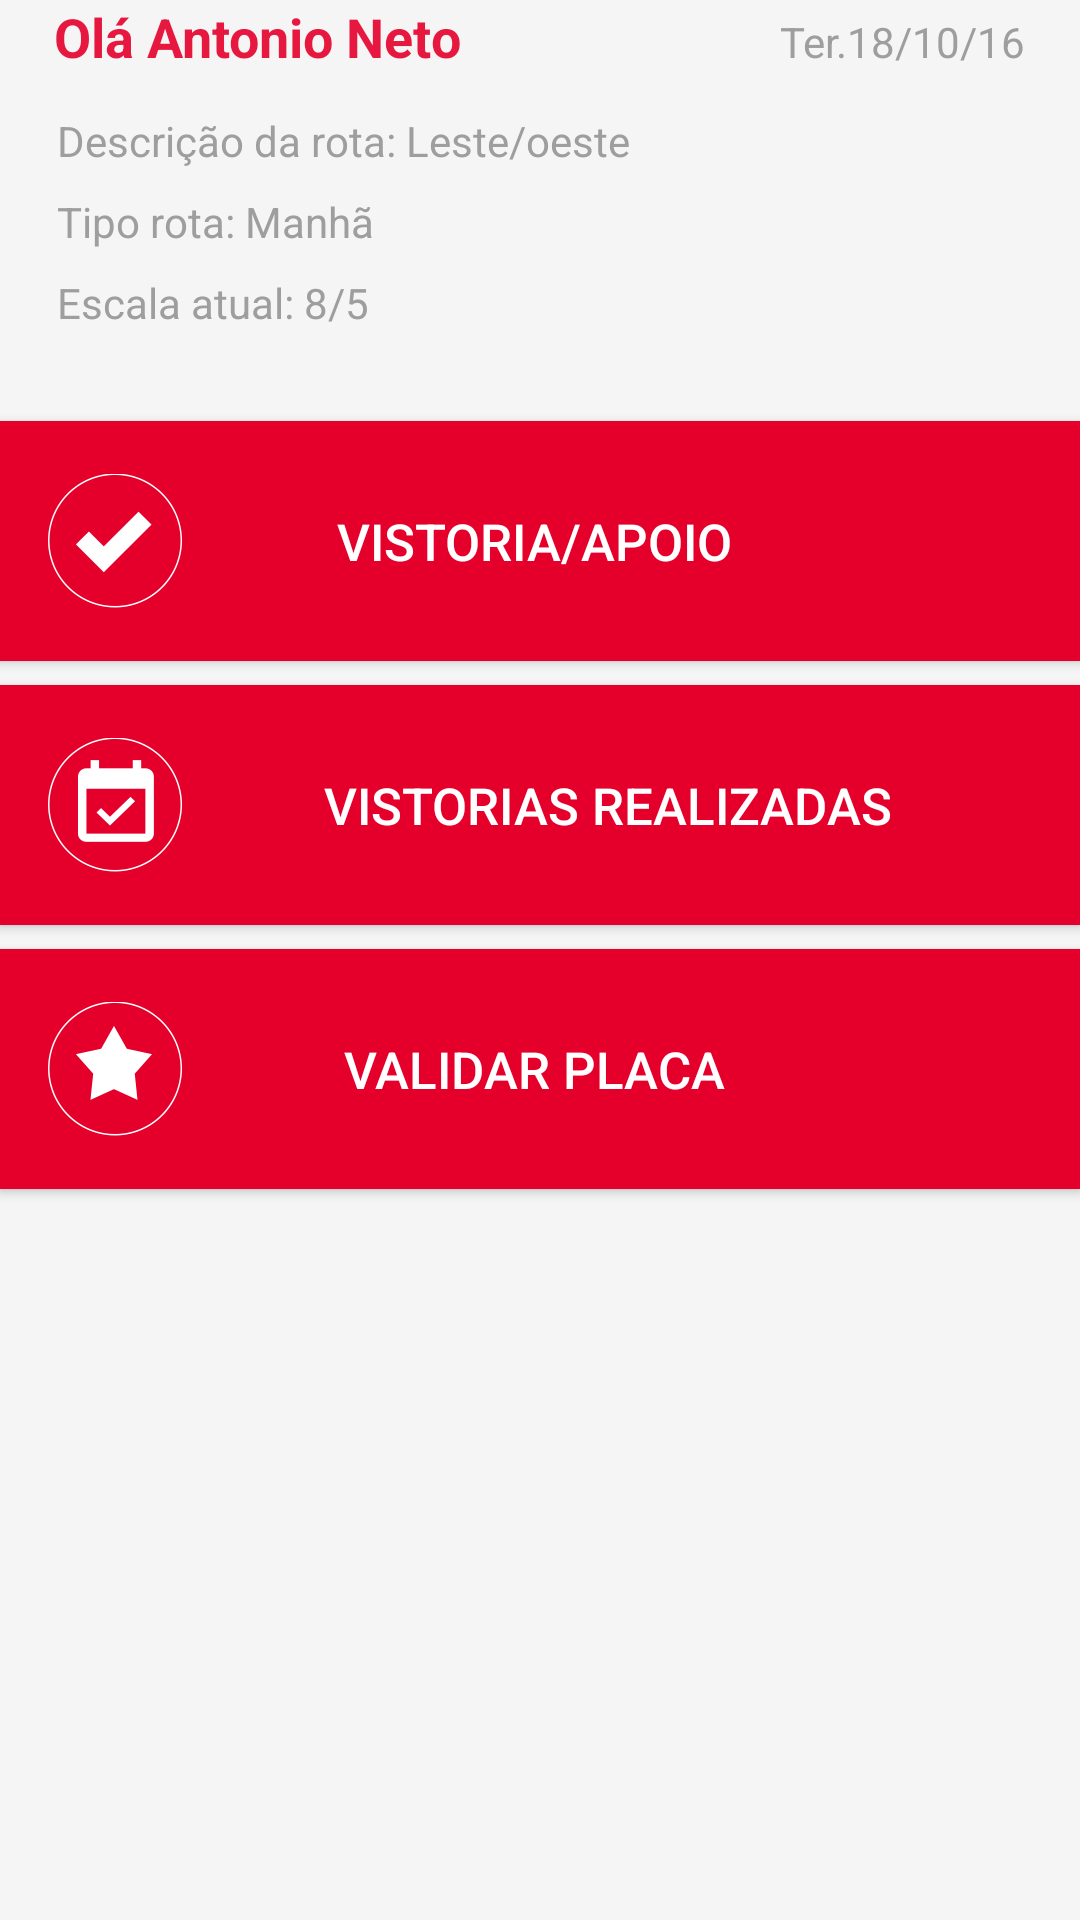

Layout XML and referenced resources for this Android screen:
<!-- AndroidManifest.xml: application theme AppTheme -->
<!-- res/layout/content_home.xml -->
<?xml version="1.0" encoding="utf-8"?>
<LinearLayout xmlns:android="http://schemas.android.com/apk/res/android"
    xmlns:app="http://schemas.android.com/apk/res-auto"
    xmlns:tools="http://schemas.android.com/tools"
    android:id="@+id/content_home"
    android:layout_width="match_parent"
    android:layout_height="match_parent"
    android:orientation="vertical"
    android:background="@color/grey_claro"
    android:paddingBottom="@dimen/activity_vertical_margin"
    android:paddingTop="@dimen/activity_vertical_margin"
    app:layout_behavior="@string/appbar_scrolling_view_behavior"
    tools:context="br.com.monster.smokeproject.HomeActivity"
    tools:showIn="@layout/app_bar_home">

    <LinearLayout
        android:orientation="horizontal"
        android:layout_width="match_parent"
        android:layout_height="wrap_content"
        android:layout_marginLeft="18dp"
        android:layout_marginRight="18dp"
        android:layout_centerHorizontal="true">

        <TextView
            android:text="Olá "
            android:layout_width="wrap_content"
            android:textSize="18sp"
            android:textStyle="bold"
            android:textColor="#e6e4002b"
            android:layout_height="wrap_content"
            android:id="@+id/tvOla" />

        <TextView
            android:text="Antonio Neto"
            android:layout_width="wrap_content"
            android:layout_height="wrap_content"
            android:textStyle="bold"
            android:textColor="#e6e4002b"
            android:id="@+id/tvNomeBV"
            android:layout_weight="1"
            android:textSize="18sp" />

        <TextView
            android:id="@+id/tvData"
            android:textSize="14sp"
            android:layout_width="wrap_content"
            android:layout_height="wrap_content"
            android:textColor="@color/grey"
            android:text="Ter.18/10/16" />


    </LinearLayout>


    <TextView
        android:id="@+id/tvDescRota"
        android:layout_width="wrap_content"
        android:layout_height="wrap_content"
        android:textColor="@color/grey"
        android:textSize="14sp"
        android:layout_marginLeft="19dp"
        android:layout_marginTop="13dp"
        android:text="Descrição da rota: Leste/oeste" />

    <TextView
        android:id="@+id/tvTipoRota"
        android:textSize="14sp"
        android:layout_width="wrap_content"
        android:layout_height="wrap_content"
        android:textColor="@color/grey"
        android:layout_marginLeft="19dp"
        android:layout_marginTop="8dp"
        android:text="Tipo rota: Manhã" />

    <TextView
        android:id="@+id/tvEscala"
        android:textSize="14sp"
        android:layout_marginLeft="19dp"
        android:layout_marginTop="8dp"
        android:layout_width="wrap_content"
        android:layout_height="wrap_content"
        android:textColor="@color/grey"
        android:text="Escala atual: 8/5" />

    <Button
        android:text="VISTORIA/APOIO"
        android:layout_marginTop="30dp"
        android:background="@color/vermelho"
        android:padding="16dp"
        android:drawablePadding="-49dp"
        android:textColor="@color/white"
        android:drawableStart="@drawable/ic_vistoria_apoio"
        android:layout_width="match_parent"
        android:layout_height="80dp"
        android:textSize="17sp"
        android:id="@+id/btnNovaVistoria" />

    <Button
        android:text="VISTORIAS REALIZADAS"
        android:layout_marginTop="8dp"
        android:layout_width="match_parent"
        android:layout_height="80dp"
        android:padding="16dp"
        android:drawableStart="@drawable/ic_vistoria_realizada"
        android:background="@color/vermelho"
        android:textColor="@color/white"
        android:textSize="17sp"
        android:id="@+id/btnVistoriaRealizada" />

    <Button
        android:text="VALIDAR PLACA"
        android:layout_marginTop="8dp"
        android:layout_width="match_parent"
        android:layout_height="80dp"
        android:padding="16dp"
        android:drawablePadding="-49dp"
        android:drawableStart="@drawable/ic_validar_placa"
        android:background="@color/vermelho"
        android:textColor="@color/white"
        android:textSize="17sp"
        android:id="@+id/btnPlaca" />
</LinearLayout>
<!-- res/layout/app_bar_home.xml (included above) -->
<?xml version="1.0" encoding="utf-8"?>
<android.support.design.widget.CoordinatorLayout xmlns:android="http://schemas.android.com/apk/res/android"
    xmlns:app="http://schemas.android.com/apk/res-auto"
    xmlns:tools="http://schemas.android.com/tools"
    android:layout_width="match_parent"
    android:layout_height="match_parent"
    android:fitsSystemWindows="true"
    tools:context="br.com.monster.smokeproject.HomeActivity">

    <android.support.design.widget.AppBarLayout
        android:layout_width="match_parent"
        android:layout_height="wrap_content"
        android:theme="@style/AppTheme.AppBarOverlay">

        <android.support.v7.widget.Toolbar
            android:id="@+id/toolbar"
            android:layout_width="match_parent"
            android:layout_height="?attr/actionBarSize"
            android:background="?attr/colorPrimary"
            app:popupTheme="@style/AppTheme.PopupOverlay" />

    </android.support.design.widget.AppBarLayout>

    <include layout="@layout/content_home" />

</android.support.design.widget.CoordinatorLayout>
<!-- resources referenced by this layout -->
<resources>
  <color name="grey">#9E9E9E</color>
  <color name="grey_claro">#F5F5F5</color>
  <color name="vermelho">#e4002b</color>
  <color name="white">#FFFFFF</color>
  <!-- drawable ic_validar_placa: png bitmap (drawable-hdpi, 3598 bytes) -->
  <!-- drawable ic_vistoria_apoio: png bitmap (drawable-hdpi, 3190 bytes) -->
  <!-- drawable ic_vistoria_realizada: png bitmap (drawable-hdpi, 3487 bytes) -->
  <style name="AppTheme.AppBarOverlay" parent="ThemeOverlay.AppCompat.Dark.ActionBar" />
  <style name="AppTheme.PopupOverlay" parent="ThemeOverlay.AppCompat.Light" />
  <style name="AppTheme" parent="Theme.AppCompat.Light.NoActionBar">
          
          <item name="colorPrimary">@color/colorPrimary</item>
          <item name="colorPrimaryDark">@color/colorPrimaryDark</item>
          <item name="colorAccent">@color/colorAccent</item>
      </style>
  <color name="colorPrimary">#FF0000</color>
  <color name="colorPrimaryDark">#B22222</color>
  <color name="colorAccent">#000000</color>
</resources>
